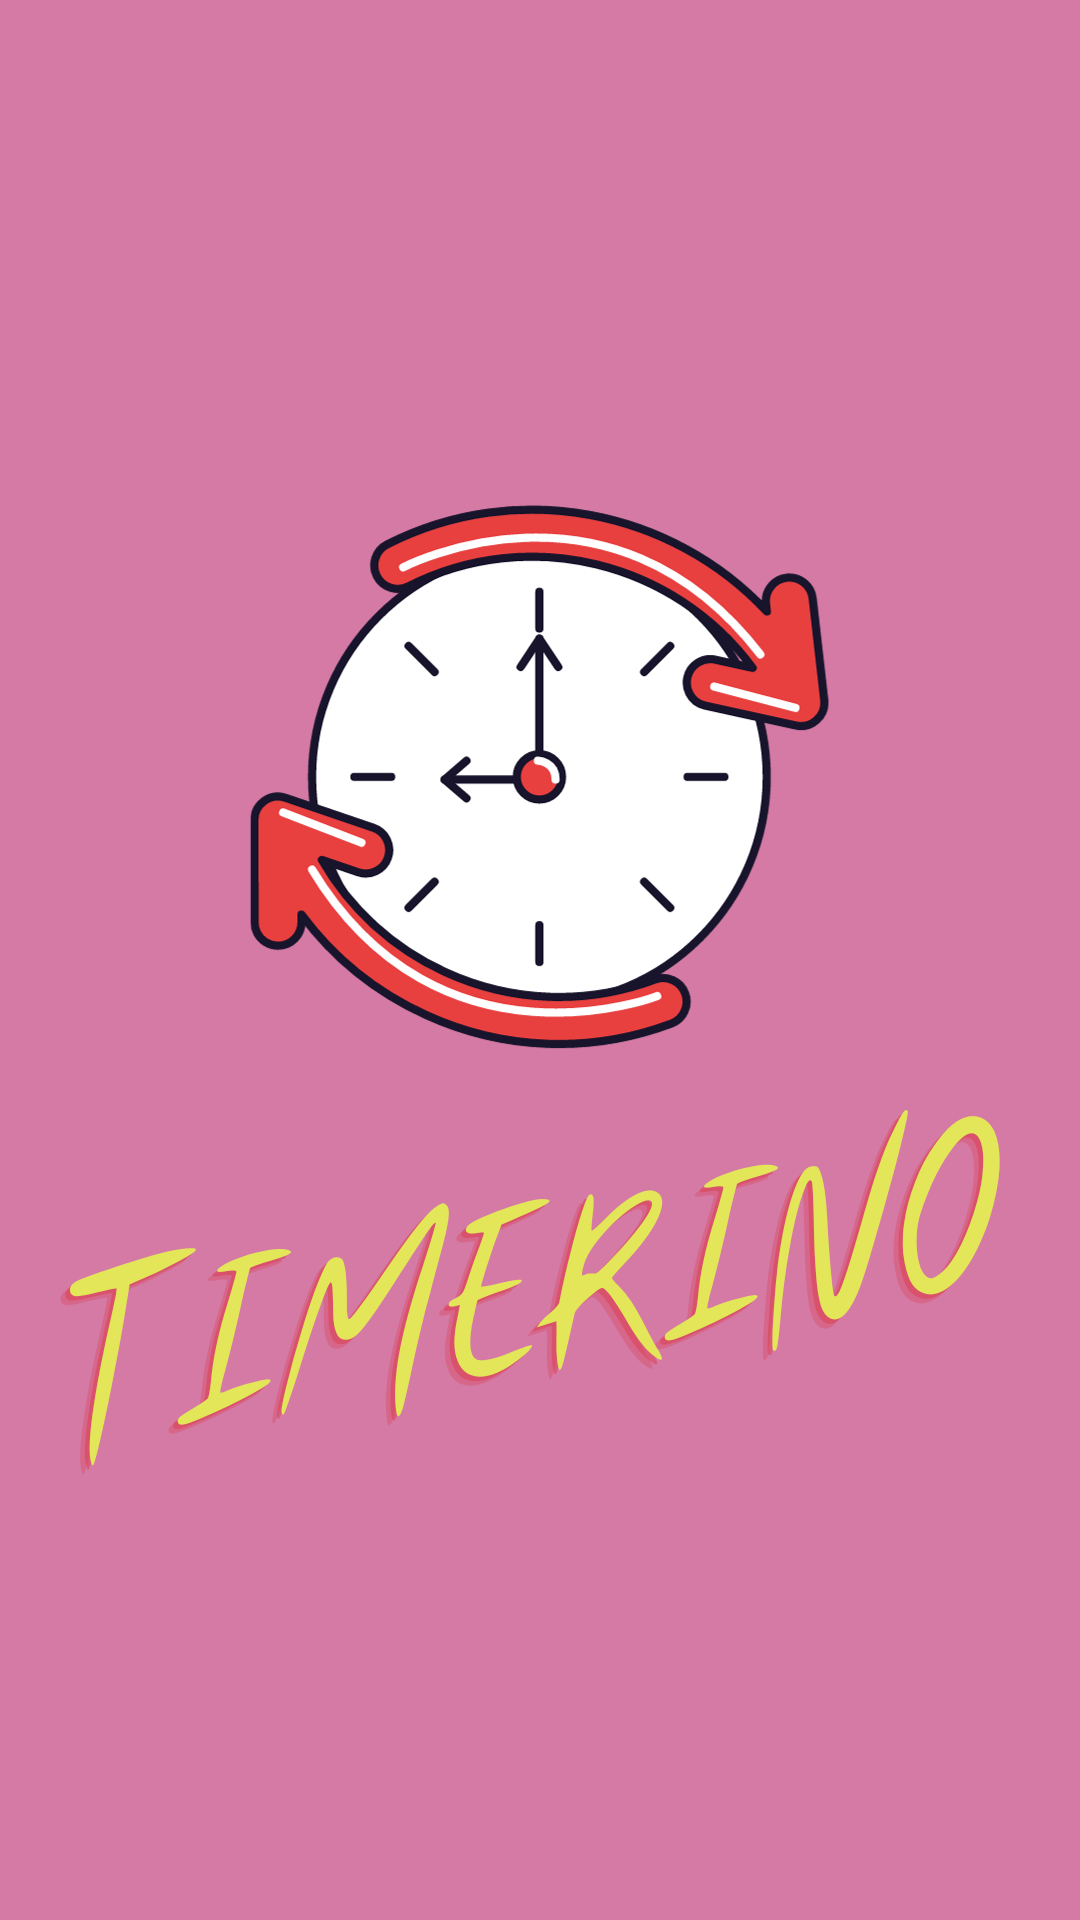

Produce the Android XML layout that renders to this screen, including the resource entries it uses.
<!-- AndroidManifest.xml: activity theme SplashTheme -->
<!-- res/layout/activity_splash.xml -->
<?xml version="1.0" encoding="utf-8"?>
<RelativeLayout xmlns:android="http://schemas.android.com/apk/res/android"
    android:layout_width="match_parent"
    android:layout_height="match_parent"
    android:orientation="vertical"
    android:background="@color/white">

    <ImageView
        android:layout_width="wrap_content"
        android:layout_height="wrap_content"
        android:layout_centerInParent="true"
        android:scaleType="centerCrop"
        android:src="@drawable/splashscreen" />


</RelativeLayout>
<!-- resources referenced by this layout -->
<resources>
  <!-- drawable splashscreen: png bitmap (drawable, 156929 bytes) -->
  <!-- not gathered from this repository: default colours our renderer supplied (Android Studio template values) -->
  <color name="white">#FFFFFFFF</color>
</resources>
